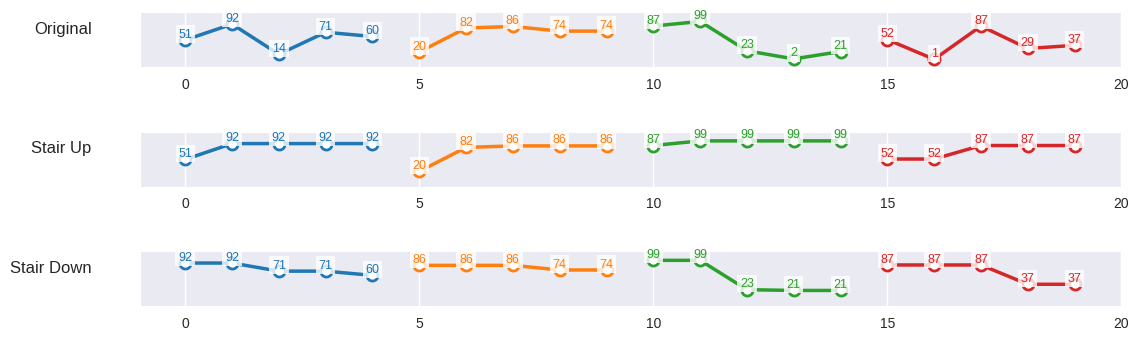

Source code (Python):
import os
import numpy as np
from matplotlib import pyplot as plt

def morphDemo():
    np.random.seed(42)
    ksz = 5
    n = 20
    nstep = n // ksz
    data = np.random.randint(0, 100, n)

    # Compute G and H
    G = data.copy()
    H = data.copy()
    for i in range(nstep):
        start_index = i * ksz + 1
        end_index = (i + 1) * ksz
        for j in range(start_index, end_index):
            G[j] = max(G[j - 1], G[j])
        start_index = i * ksz - 1
        end_index = (i + 1) * ksz - 2
        for j in range(end_index, start_index, -1):
            H[j] = max(H[j + 1], H[j])

    # 改进后的绘图设置
    # plt.style.use('seaborn')  # 使用更现代的样式
    plt.style.use('seaborn-v0_8')  # 使用 seaborn 样式
    fig, axes = plt.subplots(3, 1, figsize=(12, 4), dpi=100)
    vertical_shift = 120  # 各层之间的垂直间距
    
    # 配置颜色主题
    colors = plt.cm.tab10.colors  # 使用标准色环
    segment_colors = [colors[i%10] for i in range(nstep)]
    
    # 公共绘图参数
    line_params = {
        'linewidth': 2.5,
        'marker': 'o',
        'markersize': 8,
        'markerfacecolor': 'w',
        'markeredgewidth': 2
    }
    
    text_params = {
        'fontsize': 9,
        'ha': 'center',
        'va': 'bottom',
        'bbox': dict(facecolor='w', alpha=0.8, edgecolor='none', pad=2)
    }

    # 自定义 x 轴刻度值
    custom_xticks = [0, 5, 10, 15, 20]  # 指定你想显示的刻度值
    custom_xticklabels = ['0', '5', '10', '15', '20']  # 对应的刻度标签

    for ax_idx, (array, offset) in enumerate(zip([data, G, H], [200, 100, 0])):
        ax = axes[ax_idx]
        
        # 绘制背景辅助线
        ax.grid(True, axis='y', linestyle='--', alpha=0.4)
        ax.set_axisbelow(True)  # 网格线在数据下方
        
        # 均匀分布x轴坐标
        x_base = np.arange(n)  # 增加x轴间距
        
        for seg in range(nstep):
            start = seg * ksz
            end = (seg + 1) * ksz
            x_segment = x_base[start:end]
            y_segment = array[start:end] + offset
            
            # 绘制线段
            ax.plot(x_segment, y_segment, 
                    color=segment_colors[seg],
                    **line_params)
            
            # 添加数值标签
            for x, y in zip(x_segment, y_segment):
                ax.text(x, y, f"{y-offset}", 
                        color=segment_colors[seg],
                        **text_params)
                
        # 设置自定义 x 轴刻度
        ax.set_xticks([i for i in custom_xticks])  # 设置刻度位置
        ax.set_xticklabels(custom_xticklabels)  # 设置刻度标签
        
        # 美化坐标轴
        ax.spines[['top', 'right', 'left']].set_visible(False)
        ax.tick_params(axis='y', which='both', length=0)
        ax.set_yticks([])
        ax.set_ylim(offset - 20, offset + 120)
        
        # 添加图层标签
        ax.text(-2, offset + 80, 
                ['Original', 'Stair Up', 'Stair Down'][ax_idx],
                ha='right', va='center', fontsize=12)

    plt.tight_layout(pad=3.0)
    os.makedirs("supplementary", exist_ok=True)
    plt.savefig("supplementary/stair.png", bbox_inches='tight', dpi=200)
    plt.close()

if __name__ == "__main__":
    morphDemo()
